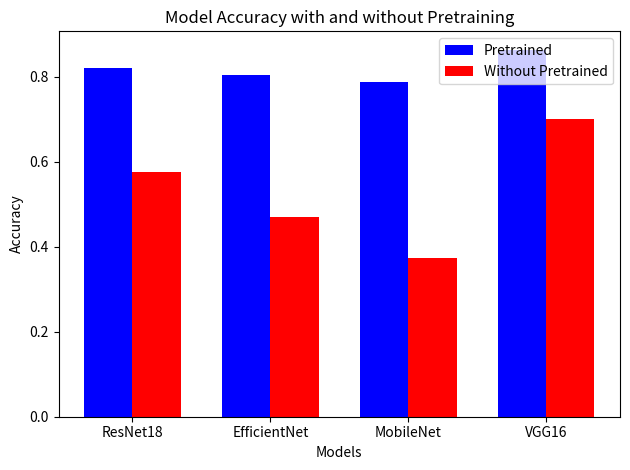

The matplotlib source for this figure:
import matplotlib.pyplot as plt
import numpy as np

models = ['ResNet18', 'EfficientNet', 'MobileNet', 'VGG16']

pretrain_accuracies = [0.82, 0.8053, 0.7880, 0.8640]
without_pretrain_accuracies = [0.577, 0.4693, 0.3732, 0.7003]

bar_width = 0.35
index = np.arange(len(models))

fig, ax = plt.subplots()

bars1 = ax.bar(index, pretrain_accuracies, bar_width, label='Pretrained', color='b')
bars2 = ax.bar(index + bar_width, without_pretrain_accuracies, bar_width, label='Without Pretrained', color='r')

ax.set_xlabel('Models')
ax.set_ylabel('Accuracy')
ax.set_title('Model Accuracy with and without Pretraining')
ax.set_xticks(index + bar_width / 2)
ax.set_xticklabels(models)
ax.legend()

plt.tight_layout()
plt.savefig('bar.pdf', format='pdf', dpi=300)

plt.show()